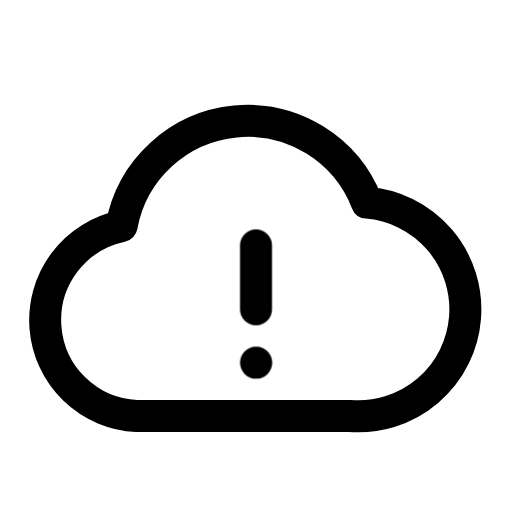
t = 0.00 s
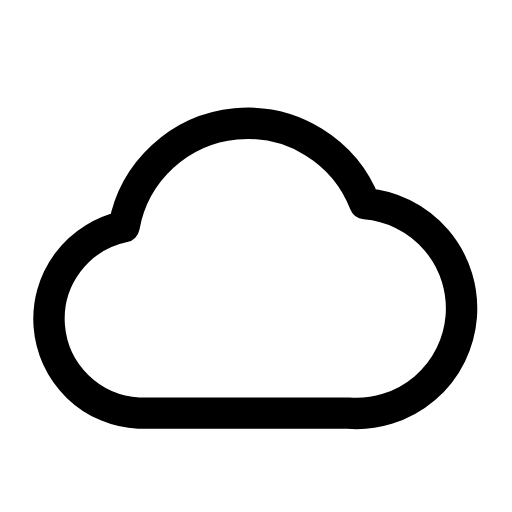
t = 0.13 s
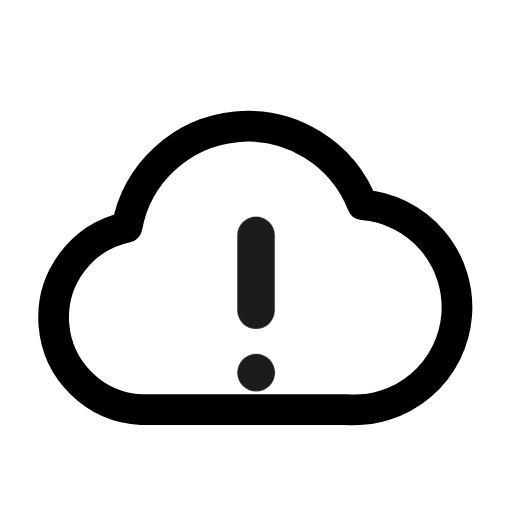
t = 0.28 s
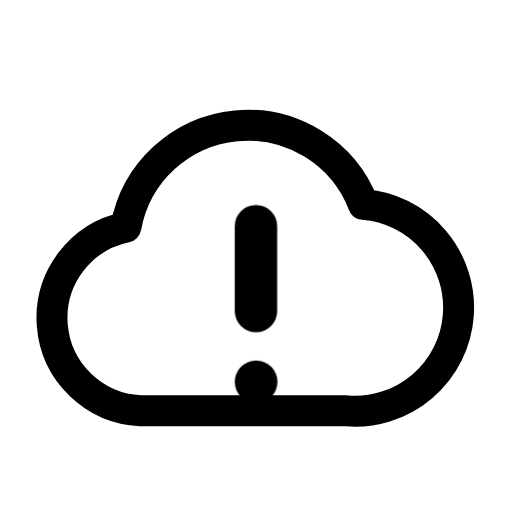
t = 0.41 s
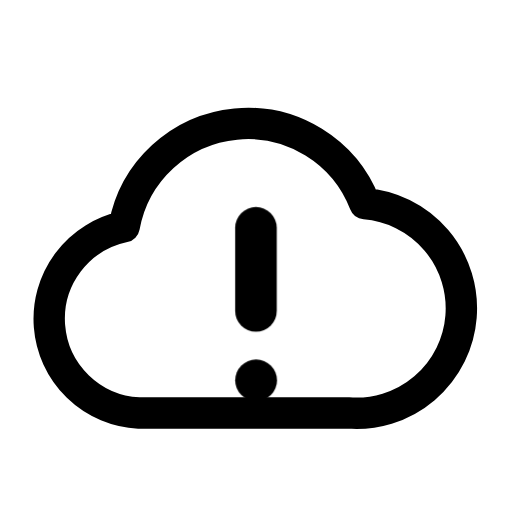
t = 0.50 s
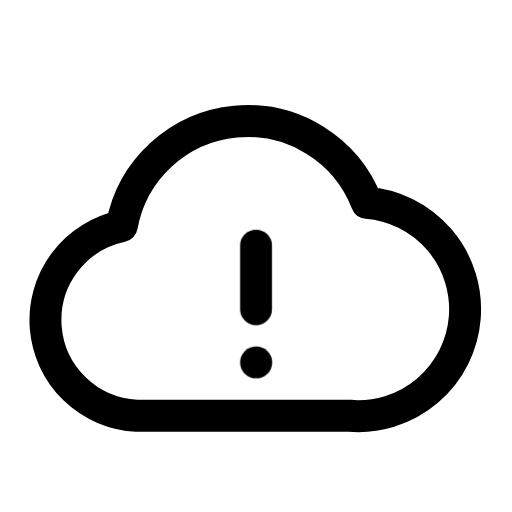
t = 0.65 s

The animated SVG that drew these frames (rendered in a browser with its animation timeline set to each time). Animation: 2 CSS @keyframes rules; one cycle of 0.80 s, repeats indefinitely.

<svg xmlns="http://www.w3.org/2000/svg" viewBox="0 0 24 24" width="24" height="24" class="rd-a-cloud-alert" data-rd-animate="hover"><style>.rd-a-cloud-alert{overflow:visible}.rd-a-cloud-alert *{transform-box:view-box}.rd-a-cloud-alert .base{transform-origin:12px 12px}.rd-a-cloud-alert .badge{transform-box:fill-box;transform-origin:center}@media (prefers-reduced-motion:no-preference){.rd-a-cloud-alert[data-rd-animate="hover"]:hover .base,:hover>.rd-a-cloud-alert[data-rd-animate="parent"] .base,.rd-a-cloud-alert[data-rd-animate="play"] .base,.rd-a-cloud-alert[data-rd-animate="loop"] .base{animation:rd-cloud-alert-base calc(0.7s*var(--rd-speed,1)) ease-in-out}.rd-a-cloud-alert[data-rd-animate="hover"]:hover .badge,:hover>.rd-a-cloud-alert[data-rd-animate="parent"] .badge,.rd-a-cloud-alert[data-rd-animate="play"] .badge,.rd-a-cloud-alert[data-rd-animate="loop"] .badge{animation:rd-cloud-alert-badge calc(0.8s*var(--rd-speed,1)) cubic-bezier(.34,1.3,.5,1)}.rd-a-cloud-alert[data-rd-animate="loop"] *{animation-iteration-count:infinite!important}@keyframes rd-cloud-alert-base{0%,100%{scale:1}40%{scale:.96}}@keyframes rd-cloud-alert-badge{0%,100%{scale:1;opacity:1}22%{scale:.1;opacity:0}62%{scale:1.3;opacity:1}}}</style><g fill="none" stroke="currentColor" stroke-linecap="round" stroke-linejoin="round" stroke-width="1.5"><g class="base"><path d="M6.4 19.5a4.5 4.5 0 0 1 -0.7 -8.9a6 6 0 0 1 11.5 -1.1a4.5 4.5 0 0 1 -0.8 10z"/></g><g class="badge"><path d="M12 11.5v3"/><path d="M12 17h.01"/></g></g></svg>
